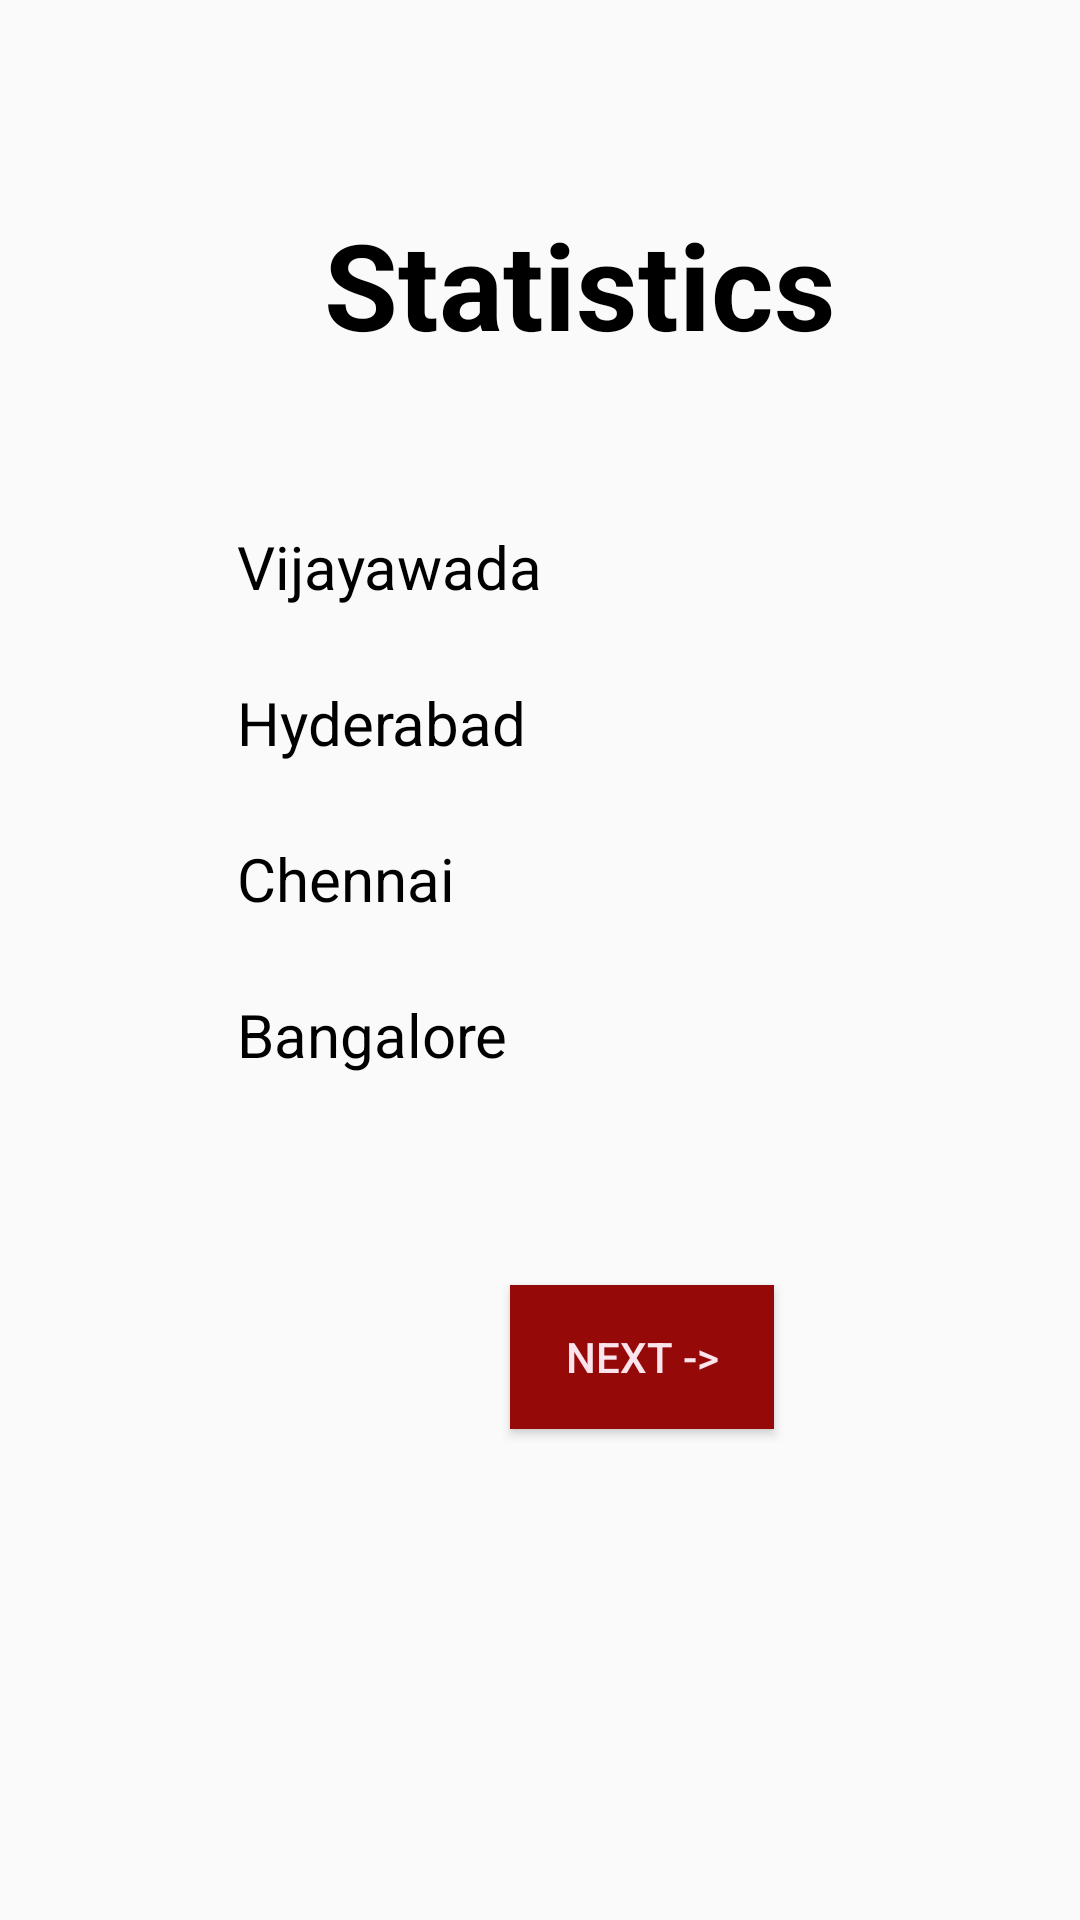

Produce the Android XML layout that renders to this screen, including the resource entries it uses.
<!-- AndroidManifest.xml: application theme AppTheme -->
<!-- res/layout/activity_main_nineth1.xml -->
<?xml version="1.0" encoding="UTF-8"?>
<RelativeLayout xmlns:android="http://schemas.android.com/apk/res/android"
    xmlns:app="http://schemas.android.com/apk/res-auto"
    xmlns:tools="http://schemas.android.com/tools"
    android:layout_width="match_parent"
    android:layout_height="match_parent"
    tools:context=".MainNineth1">



    <TextView
        android:id="@+id/textView20"
        android:layout_width="wrap_content"
        android:layout_height="wrap_content"
        android:layout_marginStart="79dp"
        android:layout_marginLeft="79dp"
        android:layout_marginTop="54dp"
        android:layout_below="@+id/textView32"
        android:text="Vijayawada"
        android:textColor="#000000"
        android:textSize="20dp"
        app:layout_constraintStart_toStartOf="parent"
        app:layout_constraintTop_toTopOf="parent" />

    <TextView
        android:id="@+id/textView21"
        android:layout_width="wrap_content"
        android:layout_height="wrap_content"
        android:layout_marginStart="79dp"
        android:layout_marginLeft="79dp"
        android:layout_marginTop="25dp"
        android:layout_below="@+id/textView20"
        android:text="Hyderabad"
        android:textColor="#000000"
        android:textSize="20dp"
        app:layout_constraintStart_toStartOf="parent"
        app:layout_constraintTop_toTopOf="parent" />

    <TextView
        android:id="@+id/textView26"
        android:layout_width="wrap_content"
        android:layout_height="wrap_content"
        android:layout_marginStart="79dp"
        android:layout_marginLeft="79dp"
        android:layout_marginTop="25dp"
        android:layout_below="@+id/textView21"
        android:text="Chennai"
        android:textColor="#000000"
        android:textSize="20dp"
        app:layout_constraintStart_toStartOf="parent"
        app:layout_constraintTop_toTopOf="parent" />
    <TextView
        android:id="@+id/che"
        android:layout_width="wrap_content"
        android:layout_height="wrap_content"
        android:layout_marginStart="110dp"
        android:layout_marginLeft="80dp"
        android:layout_marginTop="25dp"
        android:text=" "
        android:textColor="#000000"
        android:textSize="20dp"
        android:layout_toRightOf="@+id/textView27"
        android:layout_below="@+id/hyd"
        app:layout_constraintStart_toStartOf="parent"
        app:layout_constraintTop_toTopOf="parent" />


    <TextView
        android:id="@+id/textView27"
        android:layout_width="wrap_content"
        android:layout_height="wrap_content"
        android:layout_marginStart="79dp"
        android:layout_marginLeft="79dp"
        android:layout_marginTop="25dp"
        android:layout_below="@+id/textView26"
        android:text="Bangalore"
        android:textColor="#000000"
        android:textSize="20dp"
        app:layout_constraintStart_toStartOf="parent"
        app:layout_constraintTop_toTopOf="parent" />

    <TextView
        android:id="@+id/vij"
        android:layout_width="wrap_content"
        android:layout_height="wrap_content"
        android:layout_marginStart="100dp"
        android:layout_marginLeft="80dp"
        android:layout_marginTop="178dp"
        android:text=" "
        android:layout_toRightOf="@+id/textView20"
        android:textColor="#000000"
        android:textSize="20dp"
        app:layout_constraintStart_toStartOf="parent"
        app:layout_constraintTop_toTopOf="parent" />

    <TextView
        android:id="@+id/hyd"
        android:layout_width="wrap_content"
        android:layout_height="wrap_content"
        android:layout_marginStart="105dp"
        android:layout_marginLeft="80dp"
        android:layout_marginTop="25dp"
        android:layout_toRightOf="@+id/textView21"
        android:layout_below="@+id/vij"
        android:text=" "
        android:textColor="#000000"
        android:textSize="20dp"
        app:layout_constraintStart_toStartOf="parent"
        app:layout_constraintTop_toTopOf="parent" />

    <TextView
        android:id="@+id/ban"
        android:layout_width="wrap_content"
        android:layout_height="wrap_content"
        android:layout_marginStart="110dp"
        android:layout_marginLeft="80dp"
        android:layout_marginTop="25dp"
        android:text=" "
        android:textColor="#000000"
        android:textSize="20dp"
        android:layout_below="@+id/che"
        android:layout_toRightOf="@+id/textView27"
        app:layout_constraintStart_toStartOf="parent"
        app:layout_constraintTop_toTopOf="parent" />

    <TextView
        android:id="@+id/textView32"
        android:layout_width="wrap_content"
        android:layout_height="wrap_content"
        android:layout_marginStart="108dp"
        android:layout_marginLeft="108dp"
        android:layout_marginTop="68dp"
        android:text="Statistics"
        android:textAlignment="center"
        android:textStyle="bold"
        android:textColor="#000000"
        android:textSize="40dp"
        app:layout_constraintStart_toStartOf="parent"
        app:layout_constraintTop_toTopOf="parent" />

    <Button
        android:id="@+id/button7"
        android:layout_width="wrap_content"
        android:layout_height="wrap_content"
        android:layout_marginStart="170dp"
        android:layout_marginLeft="170dp"
        android:layout_marginTop="70dp"
        android:background="#960909"
        android:text="Next ->"
        android:layout_below="@+id/textView27"
        android:textColor="#FCE4EC"
        app:layout_constraintStart_toStartOf="parent"
        app:layout_constraintTop_toTopOf="parent" />

</RelativeLayout>
<!-- resources referenced by this layout -->
<resources>
  <style name="AppTheme" parent="Theme.AppCompat.Light.DarkActionBar">
  
          <item name="colorPrimary">@color/colorPrimary</item>
          <item name="colorPrimaryDark">@color/colorPrimaryDark</item>
          <item name="colorAccent">@color/colorAccent</item>
      </style>
  <color name="colorPrimary">#850000</color>
  <color name="colorPrimaryDark">#8B0404</color>
  <color name="colorAccent">#8A020D</color>
</resources>
